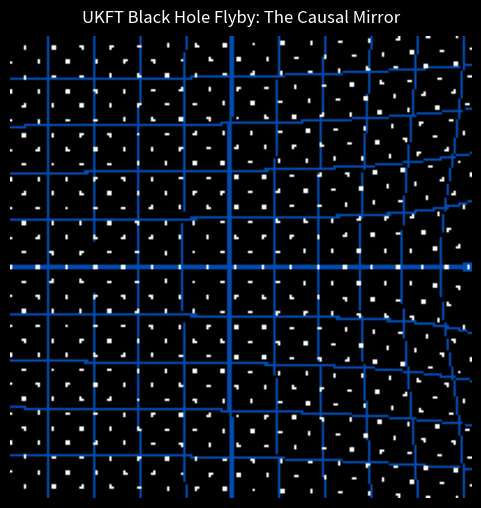

This figure's Python source:

import numpy as np
import matplotlib.pyplot as plt
from matplotlib.animation import FuncAnimation, PillowWriter
import os

# Ensure results directory exists
os.makedirs("results", exist_ok=True)

class UKFTBlackHoleFlyby:
    def __init__(self, resolution=150, frames=60): # 150x150 res
        self.res = resolution
        self.frames = frames
        self.size = 20.0
        self.R_s = 2.0   
        self.c = 1.0 # Speed of light/causality
        
        # Camera Grid (View Plane)
        self.x = np.linspace(-self.size/2, self.size/2, self.res)
        self.y = np.linspace(-self.size/2, self.size/2, self.res)
        self.X, self.Y = np.meshgrid(self.x, self.y)
        
        # Precompute Background Texture (Space-Time Fabric)
        # We model the background as a "Cosmic Web" at Z=Infinity
        # Simple grid + noise
        self.bg_texture = np.zeros((self.res*2, self.res*2, 3)) # Larger BG to handle deflection
        # Add grid lines
        grid_spacing = 20
        self.bg_texture[::grid_spacing, :, :] = [0.0, 0.2, 0.5] # Blue lines
        self.bg_texture[:, ::grid_spacing, :] = [0.0, 0.2, 0.5]
        # Add stars
        np.random.seed(42)
        random_stars = np.random.rand(self.res*2, self.res*2) > 0.99
        self.bg_texture[random_stars] = [1.0, 1.0, 1.0]

    def render_frame(self, frame_idx):
        # 1. Update Black Hole Position (Moving Left -> Right across view)
        t = frame_idx / self.frames
        bh_pos_screen = np.array([-15.0 + 30.0 * t, 0.0]) 
        
        # 2. Ray Tracing Geometry
        # Vector from BH center to Pixel on Screen
        rx = self.X - bh_pos_screen[0]
        ry = self.Y - bh_pos_screen[1]
        r_sq = rx**2 + ry**2
        r = np.sqrt(r_sq)
        
        # 3. Mask Horizon (The Mirror Core)
        # In UKFT Exp 33, rho > rho_max acts as a PERFECT REFLECTOR.
        # We render it as a glossy metallic sphere.
        mask_horizon = r < self.R_s
        
        # 4. Lensing Deflection (Outside the Horizon)
        # Approximating deflection angle alpha ~ 4GM/c^2 * 1/b
        # On screen displacement: delta_theta ~ 1/b
        # We shift the "lookup coordinates" on the background texture.
        # LENS_STRENGTH constant
        LENS = 8.0 
        # Displace outward from center
        defl_x = -rx / (r_sq + 0.1) * LENS
        defl_y = -ry / (r_sq + 0.1) * LENS
        
        # Calculate lookup coordinates on background texture
        # Map Screen [-10, 10] to texture indices [0, 2*res]
        # Base coords
        u = (self.X + self.size/2) / self.size * self.res # 0..res
        v = (self.Y + self.size/2) / self.size * self.res # 0..res
        
        # Distorted coords
        u_dist = u + defl_x * (self.res / self.size)
        v_dist = v + defl_y * (self.res / self.size)
        
        # Clamp/Wrap indices
        u_idx = np.clip(u_dist.astype(int), 0, self.res - 1)
        v_idx = np.clip(v_dist.astype(int), 0, self.res - 1)
        
        # 5. Build Image
        img = np.zeros((self.res, self.res, 3))
        
        # Procedural Background Sampling (Grid + Noise)
        # Instead of sampling texture (hard with distortion), generate pattern on fly
        # Grid function of Distorted Coords
        grid_x = (np.abs(self.X + defl_x) % 2.0) < 0.1
        grid_y = (np.abs(self.Y + defl_y) % 2.0) < 0.1
        on_grid = grid_x | grid_y
        
        img[on_grid] = [0.0, 0.3, 0.7] # Warped Grid Lines (Cyan-Blue)
        
        # Star Noise
        star_val = (np.sin((self.X + defl_x)*5) * np.cos((self.Y + defl_y)*5))
        img[star_val > 0.9] = [1.0, 1.0, 1.0] # Warped Stars
        
        # 6. Render The "Mirror" (Horizon)
        # Reflective core.
        # Simple shader: Sphere normal dot Light source
        # Normal vector N = (rx, ry, z) / R
        # Use simple gradient
        sphere_shade = np.clip(1.0 - (r[mask_horizon] / self.R_s)**2, 0, 1)
        img[mask_horizon, 0] = sphere_shade * 0.1 # Dark
        img[mask_horizon, 1] = sphere_shade * 0.9 # Cyan Glow
        img[mask_horizon, 2] = sphere_shade * 1.0 # White Center
        
        # 7. Render Photon Ring (Accretion Edge)
        # Just outside R_s
        mask_ring = (r > self.R_s) & (r < self.R_s * 1.15)
        ring_intensity = (1.0 - (r[mask_ring] - self.R_s)/(self.R_s*0.15))
        img[mask_ring] = [1.0, 0.8, 0.2] * ring_intensity[:, np.newaxis]

        return img, bh_pos_screen

    def animate(self):
        fig, ax = plt.subplots(figsize=(6, 6), facecolor='black')
        ax.set_axis_off()
        img_buffer = np.zeros((self.res, self.res, 3))
        im = ax.imshow(img_buffer, origin='lower', extent=[-10, 10, -10, 10])
        
        def update(frame):
            img_data, bh_pos = self.render_frame(frame)
            im.set_data(img_data)
            ax.set_title(f"UKFT Black Hole Flyby: The Causal Mirror", color='white', pad=10)
            return [im]

        print(f"Rendering {self.frames} frames...")
        ani = FuncAnimation(fig, update, frames=self.frames, blit=True)
        save_path = "results/33b_ukft_black_hole_flyby.gif"
        ani.save(save_path, writer='pillow', fps=15)
        print(f"Animation saved to {save_path}")

if __name__ == "__main__":
    sim = UKFTBlackHoleFlyby(resolution=200, frames=60)
    sim.animate()
